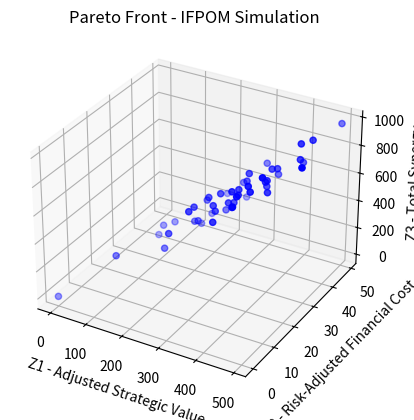
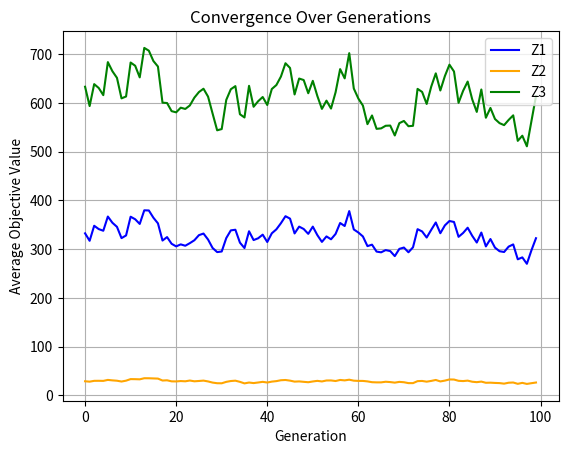

Here is the Python script that generated these plots, in order:
# MOEA/D untuk Model IFPOM (Simulasi Awal)
# [redacted]
# Deskripsi: Implementasi awal struktur algoritma MOEA/D untuk simulasi optimasi portofolio proyek IFPOM

import numpy as np
import random
import matplotlib.pyplot as plt

# -------------------------------
# Konfigurasi Awal
# -------------------------------
n_projects = 10              # Jumlah proyek simulasi
pop_size = 50                # Ukuran populasi (jumlah solusi)
n_objectives = 3            # Z1, Z2, Z3
lambda_val = 0.05           # Koefisien sinergi di Z1
max_gen = 100               # Jumlah generasi evolusi

# -------------------------------
# Data Simulatif Proyek
# -------------------------------
def generate_dummy_data(market_range=(0.5, 1.0), reg_range=(0.0, 0.3)):
    data = {
        'svs': np.random.uniform(50, 100, n_projects),
        'risk': np.random.uniform(0.1, 0.4, n_projects),
        'fuzzy_cost': [
            (random.uniform(800, 1000), random.uniform(1000, 1200), random.uniform(1200, 1500))
            for _ in range(n_projects)
        ],
        'synergy': np.random.uniform(50, 150, n_projects),
        'synergy_same': np.random.uniform(10, 100, n_projects),
        'synergy_cross': np.random.uniform(10, 100, n_projects),
        'delta': np.random.uniform(0, 1, (n_projects, n_projects)),
        'r_E': 0.0,
        'r_S': 0.03,
        'r_V': 0.08,
        'lambda': lambda_val,
         'market_adoption': np.random.uniform(*market_range, n_projects),
        'regulatory_impact': np.random.uniform(*reg_range, n_projects)
    }
    return data

# -------------------------------
# Fungsi Membuat Individu
# -------------------------------
def create_individual():
    x = [random.randint(0, 1) for _ in range(n_projects)]
    alpha = [random.uniform(0, 1) for _ in range(n_projects)]
    beta = [random.uniform(0, 1 - alpha[i]) for i in range(n_projects)]
    theta = [1 - alpha[i] - beta[i] for i in range(n_projects)]
    for i in range(n_projects):
        if theta[i] > 0.4:
            excess = theta[i] - 0.4
            theta[i] = 0.4
            alpha[i] += excess  # redistribusi
    return {'x': x, 'alpha': alpha, 'beta': beta, 'theta': theta, 'Z': [None]*n_objectives}

# -------------------------------
# Evaluasi Fungsi Objektif
# -------------------------------
def expected_fuzzy_cost(cost):
    c_min, c_likely, c_max = cost
    return (c_min + 2 * c_likely + c_max) / 4

def evaluate_individual(ind, data):
    x, alpha, beta, theta = ind['x'], ind['alpha'], ind['beta'], ind['theta']
    Z1 = sum(data['svs'][i] * (1 - data['risk'][i]) * x[i] for i in range(n_projects))
    Z1 += data['lambda'] * sum(data['delta'][i][j] * x[i] * x[j] for i in range(n_projects) for j in range(i+1, n_projects))
    Z2 = sum(((expected_fuzzy_cost(data['fuzzy_cost'][i]) - data['synergy'][i]) * (alpha[i] * data['r_E'] + beta[i] * data['r_S'] + theta[i] * data['r_V']) * data['risk'][i] * x[i]) for i in range(n_projects))
    Z3 = sum((data['synergy_same'][i] + data['synergy_cross'][i]) * x[i] for i in range(n_projects))
    ind['Z'] = [Z1, Z2, Z3]

# -------------------------------
# Operator Evolusi
# -------------------------------
def crossover(parent1, parent2):
    child = {'x': [], 'alpha': [], 'beta': [], 'theta': [], 'Z': [None]*n_objectives}
    for i in range(n_projects):
        child['x'].append(random.choice([parent1['x'][i], parent2['x'][i]]))
        a = (parent1['alpha'][i] + parent2['alpha'][i]) / 2
        b = (parent1['beta'][i] + parent2['beta'][i]) / 2
        t = 1 - a - b
        t = min(t, 0.4)
        if a + b + t < 1:
            a += 1 - (a + b + t)
        child['alpha'].append(a)
        child['beta'].append(b)
        child['theta'].append(t)
    return child

def mutate(ind, mutation_rate=0.1):
    for i in range(n_projects):
        if random.random() < mutation_rate:
            ind['x'][i] = 1 - ind['x'][i]
        if random.random() < mutation_rate:
            a = random.uniform(0, 1)
            b = random.uniform(0, 1 - a)
            t = 1 - a - b
            if t > 0.4: t = 0.4
            ind['alpha'][i] = a
            ind['beta'][i] = b
            ind['theta'][i] = t

# -------------------------------
# Visualisasi Pareto Front
# -------------------------------
def plot_pareto(population):
    fig = plt.figure()
    ax = fig.add_subplot(111, projection='3d')
    Z1_vals = [ind['Z'][0] for ind in population]
    Z2_vals = [ind['Z'][1] for ind in population]
    Z3_vals = [ind['Z'][2] for ind in population]
    ax.scatter(Z1_vals, Z2_vals, Z3_vals, c='blue', marker='o')
    ax.set_xlabel('Z1 - Adjusted Strategic Value')
    ax.set_ylabel('Z2 - Risk-Adjusted Financial Cost')
    ax.set_zlabel('Z3 - Total Synergy')
    plt.title('Pareto Front - IFPOM Simulation')
    plt.show()

# -------------------------------
# Visualisasi Konvergensi 2D
# -------------------------------
def plot_convergence(logbook):
    gens = list(range(len(logbook['Z1'])))
    plt.figure()
    plt.plot(gens, logbook['Z1'], label='Z1', color='blue')
    plt.plot(gens, logbook['Z2'], label='Z2', color='orange')
    plt.plot(gens, logbook['Z3'], label='Z3', color='green')
    plt.xlabel('Generation')
    plt.ylabel('Average Objective Value')
    plt.title('Convergence Over Generations')
    plt.legend()
    plt.grid(True)
    plt.show()

# -------------------------------
# Simulasi MOEA/D Sederhana
# -------------------------------
def run_initial_simulation():
    data = generate_dummy_data()
    population = [create_individual() for _ in range(pop_size)]
    for ind in population:
        evaluate_individual(ind, data)

    logbook = {'Z1': [], 'Z2': [], 'Z3': []}

    for gen in range(max_gen):
        new_population = []
        for _ in range(pop_size):
            p1, p2 = random.sample(population, 2)
            child = crossover(p1, p2)
            mutate(child)
            evaluate_individual(child, data)
            new_population.append(child)
        population = new_population

        avg_z1 = np.mean([ind['Z'][0] for ind in population])
        avg_z2 = np.mean([ind['Z'][1] for ind in population])
        avg_z3 = np.mean([ind['Z'][2] for ind in population])
        logbook['Z1'].append(avg_z1)
        logbook['Z2'].append(avg_z2)
        logbook['Z3'].append(avg_z3)

    plot_pareto(population)
    plot_convergence(logbook)

if __name__ == "__main__":
    run_initial_simulation()